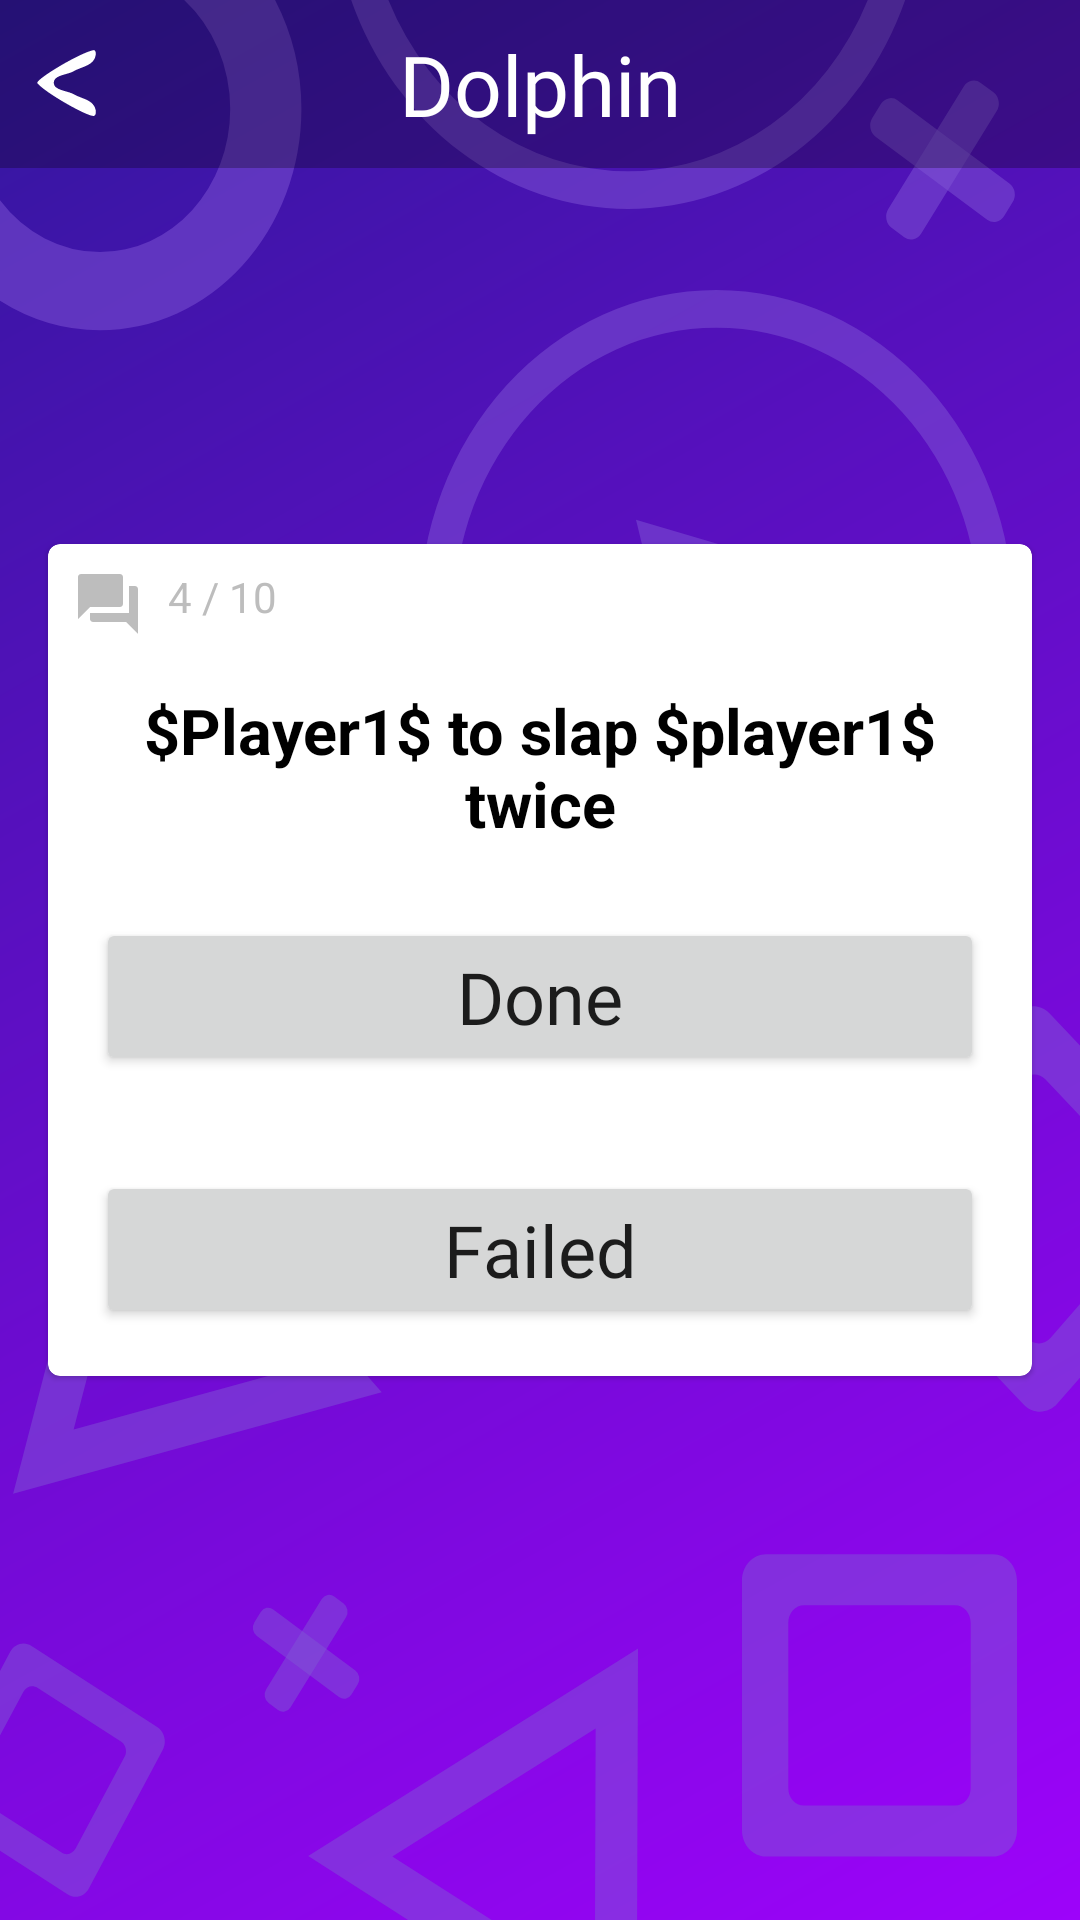

Produce the Android XML layout that renders to this screen, including the resource entries it uses.
<!-- AndroidManifest.xml: application theme AppTheme -->
<!-- res/layout/activity_game.xml -->
<?xml version="1.0" encoding="utf-8"?>
<androidx.constraintlayout.widget.ConstraintLayout xmlns:android="http://schemas.android.com/apk/res/android"
    xmlns:app="http://schemas.android.com/apk/res-auto"
    xmlns:tools="http://schemas.android.com/tools"
    android:layout_width="match_parent"
    android:layout_height="match_parent"
    android:background="@drawable/bg_layer"
    android:fitsSystemWindows="true"
    tools:context=".activities.GameActivity">

    <androidx.appcompat.widget.Toolbar
        android:id="@+id/mainToolbar2"
        android:layout_width="match_parent"
        android:layout_height="?attr/actionBarSize"
        android:background="@color/black_overlay"
        app:contentInsetStart="0dp"
        app:layout_constraintEnd_toEndOf="parent"
        app:layout_constraintStart_toStartOf="parent"
        app:layout_constraintTop_toTopOf="parent">

        <RelativeLayout
            android:layout_width="match_parent"
            android:layout_height="match_parent">

            <ImageButton
                android:id="@+id/btnBackGame"
                android:layout_width="wrap_content"
                android:layout_height="wrap_content"
                android:layout_alignParentStart="true"
                android:layout_centerVertical="true"
                android:layout_margin="8dp"
                android:background="@color/transparent"
                android:src="@drawable/ic_back_btn" />

            <TextView
                android:layout_width="wrap_content"
                android:layout_height="wrap_content"
                android:layout_centerInParent="true"
                android:fontFamily="@font/two_dumb"
                android:text="@string/app_name"
                android:textColor="@color/white"
                android:textSize="28sp" />

            
        </RelativeLayout>
    </androidx.appcompat.widget.Toolbar>

    <com.google.android.material.card.MaterialCardView
        android:layout_width="match_parent"
        android:layout_height="wrap_content"
        android:layout_margin="16dp"
        android:elevation="8dp"
        app:layout_constraintBottom_toBottomOf="parent"
        app:layout_constraintEnd_toEndOf="parent"
        app:layout_constraintStart_toStartOf="parent"
        app:layout_constraintTop_toTopOf="parent">

        <RelativeLayout
            android:layout_width="match_parent"
            android:layout_height="wrap_content">

            <TextView
                android:id="@+id/tvQuestionNumber"
                android:layout_width="wrap_content"
                android:layout_height="wrap_content"
                android:layout_alignParentStart="true"
                android:layout_margin="8dp"
                android:drawableStart="@drawable/ic_question"
                android:drawablePadding="8dp"
                android:text="4 / 10"
                android:textColor="@color/grey" />


            <TextView
                android:id="@+id/tvChallengeMain"
                android:layout_width="match_parent"
                android:layout_height="wrap_content"
                android:layout_below="@id/tvQuestionNumber"
                android:layout_margin="8dp"
                android:gravity="center"
                android:text="$Player1$ to slap $player1$ twice"
                android:textColor="@color/black"
                android:textSize="21sp"
                android:textStyle="bold" />

            <Button
                android:id="@+id/done"
                style="@style/AppTheme.CustomButton"
                android:layout_width="match_parent"
                android:layout_height="wrap_content"
                android:layout_below="@id/tvChallengeMain"
                android:layout_margin="16dp"
                android:fontFamily="@font/two_dumb"
                android:text="Done"
                android:textSize="24sp" />

            <Button
                android:id="@+id/btnFailed"
                style="@style/AppTheme.FailedButton"
                android:layout_width="match_parent"
                android:layout_height="wrap_content"
                android:layout_below="@id/done"
                android:layout_margin="16dp"
                android:fontFamily="@font/two_dumb"
                android:text="Failed"
                android:textSize="24sp" />

        </RelativeLayout>
    </com.google.android.material.card.MaterialCardView>
</androidx.constraintlayout.widget.ConstraintLayout>
<!-- resources referenced by this layout -->
<resources>
  <color name="black">#000000</color>
  <color name="black_overlay">#44000000</color>
  <color name="grey">#BDBDBD</color>
  <color name="transparent">#00ffffff</color>
  <color name="white">#FFFFFF</color>
  <!-- drawable bg_layer (drawable) -->
  <?xml version="1.0" encoding="utf-8"?>
  <layer-list xmlns:android="http://schemas.android.com/apk/res/android">
      <item android:drawable="@drawable/quiz_bg_main" />
      <item
          android:drawable="@drawable/ic_quiz_bg"
          android:gravity="fill" />
  </layer-list>
  <!-- drawable ic_back_btn: vector/xml drawable (drawable, 3502 chars, omitted) -->
  <!-- drawable ic_menu: vector/xml drawable (drawable, 2241 chars, omitted) -->
  <!-- drawable ic_question (drawable) -->
  <vector xmlns:android="http://schemas.android.com/apk/res/android"
          android:width="24dp"
          android:height="24dp"
          android:viewportWidth="24.0"
          android:viewportHeight="24.0">
      <path
          android:fillColor="#BDBDBD"
          android:pathData="M21,6h-2v9L6,15v2c0,0.55 0.45,1 1,1h11l4,4L22,7c0,-0.55 -0.45,-1 -1,-1zM17,12L17,3c0,-0.55 -0.45,-1 -1,-1L3,2c-0.55,0 -1,0.45 -1,1v14l4,-4h10c0.55,0 1,-0.45 1,-1z"/>
  </vector>
  <string name="app_name">Dolphin</string>
  <style name="AppTheme.CustomButton" parent="AppTheme">
          <item name="buttonStyle">@drawable/primary_button_bg</item>
      </style>
  <style name="AppTheme.FailedButton" parent="AppTheme">
          <item name="buttonStyle">@color/dangerRed</item>
      </style>
  <style name="AppTheme" parent="Theme.MaterialComponents.Light.NoActionBar">
          <item name="colorPrimary">@color/colorPrimary</item>
          <item name="colorPrimaryDark">@color/colorPrimaryDark</item>
          <item name="colorAccent">@color/colorAccent</item>
          <item name="android:navigationBarColor">@color/transparent</item>
          <item name="android:windowDrawsSystemBarBackgrounds">true</item>
          <item name="android:statusBarColor">@android:color/transparent</item>
          <item name="android:windowTranslucentStatus">true</item>
          <item name="android:windowTranslucentNavigation">true</item>
      </style>
  <!-- drawable quiz_bg_main (drawable) -->
  <?xml version="1.0" encoding="utf-8"?>
  <shape xmlns:android="http://schemas.android.com/apk/res/android"
      android:shape="rectangle">
      <gradient
          android:angle="135"
          android:endColor="#32179e"
          android:startColor="#9d03fa" />
  </shape>
  <!-- drawable ic_quiz_bg: vector/xml drawable (drawable, 8688 chars, omitted) -->
  <color name="dangerRed">#FF3C3C</color>
  <color name="colorPrimary">#9d03fa</color>
  <color name="colorPrimaryDark">#9C00FF</color>
  <color name="colorAccent">#328cbf</color>
</resources>
